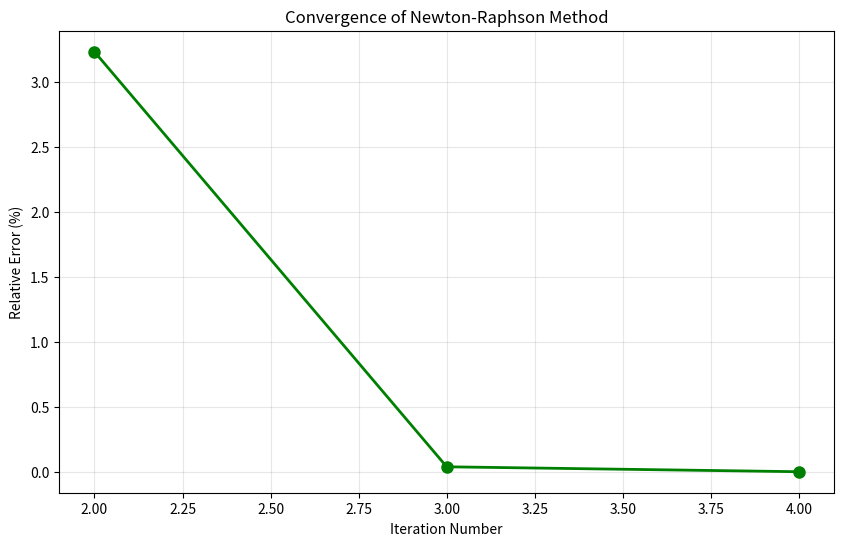

Python code for this plot:
import math
import matplotlib.pyplot as plt
from typing import List

def pt_newton_raphson(rows: List[dict], title: str):
    print(f"\n{title}")
    header = [
        "Iter", "x_i", "f(x_i)", "f'(x_i)", "x_i+1", "Ea(%)"
    ]
    print("{:>4s} {:>14s} {:>14s} {:>14s} {:>14s} {:>14s}".format(*header))
    for r in rows:
        def fmt(x):
            return f"{x:.6f}" if x is not None else "".ljust(10)
        def fmt_sci(x):
            return f"{x:.6e}" if x is not None else "".ljust(10)
        print("{:4d} {:>14s} {:>14s} {:>14s} {:>14s} {:>14s}".format(
            r["Iter"],
            fmt(r["x_i"]),
            fmt_sci(r["f_xi"]),
            fmt_sci(r["df_xi"]),
            fmt(r["x_next"]),
            fmt(r["Ea(%)"]),
        ))


def newton_raphson(f, df, x0, max_it=100, rel_er_thr=None):
    results = []
    
    xi = x0
    it = 0

    while it < max_it:
        fxi = f(xi)
        dfxi = df(xi)
        if dfxi == 0:
            raise ZeroDivisionError("Derivative became zero. Method fails.")

        x_next = xi - fxi / dfxi

        if it == 0:
            ea = None
        else:
            ea = abs((x_next - xi) / x_next) * 100

        result = {
            'Iter': it+1,
            'x_i': xi,
            'f_xi': fxi,
            'df_xi': dfxi,
            'x_next': x_next,
            'Ea(%)': ea
        }
        results.append(result)

        if ea is not None and rel_er_thr is not None and ea < rel_er_thr:
            break

        xi = x_next
        it += 1

    pt_newton_raphson(results, "--- Newton-Raphson Method ---")
    return x_next, results, it



def f(m):
    g = 9.81
    c = 15
    t = 10
    target_y = 36
    y = (g * m / c) * (1 - math.exp(-(c/m) * t))
    return y - target_y


def df(m):
    g = 9.81
    c = 15
    t = 10
    exp_term = math.exp(-(c/m) * t)
    return (g/c) * (1 - exp_term) - (g*t/m) * exp_term




r, results, it = newton_raphson(f, df, x0=40, max_it=50, rel_er_thr=0.001)
print(f"\nRoot: {r}\n")


iters = [r['Iter'] for r in results if r['Ea(%)'] is not None]
abs_ers = [r['Ea(%)'] for r in results if r['Ea(%)'] is not None]

plt.figure(figsize=(10, 6))
plt.plot(iters, abs_ers, 'go-', linewidth=2, markersize=8)
plt.xlabel('Iteration Number')
plt.ylabel('Relative Error (%)')
plt.title('Convergence of Newton-Raphson Method')
plt.grid(True, alpha=0.3)
plt.show()
